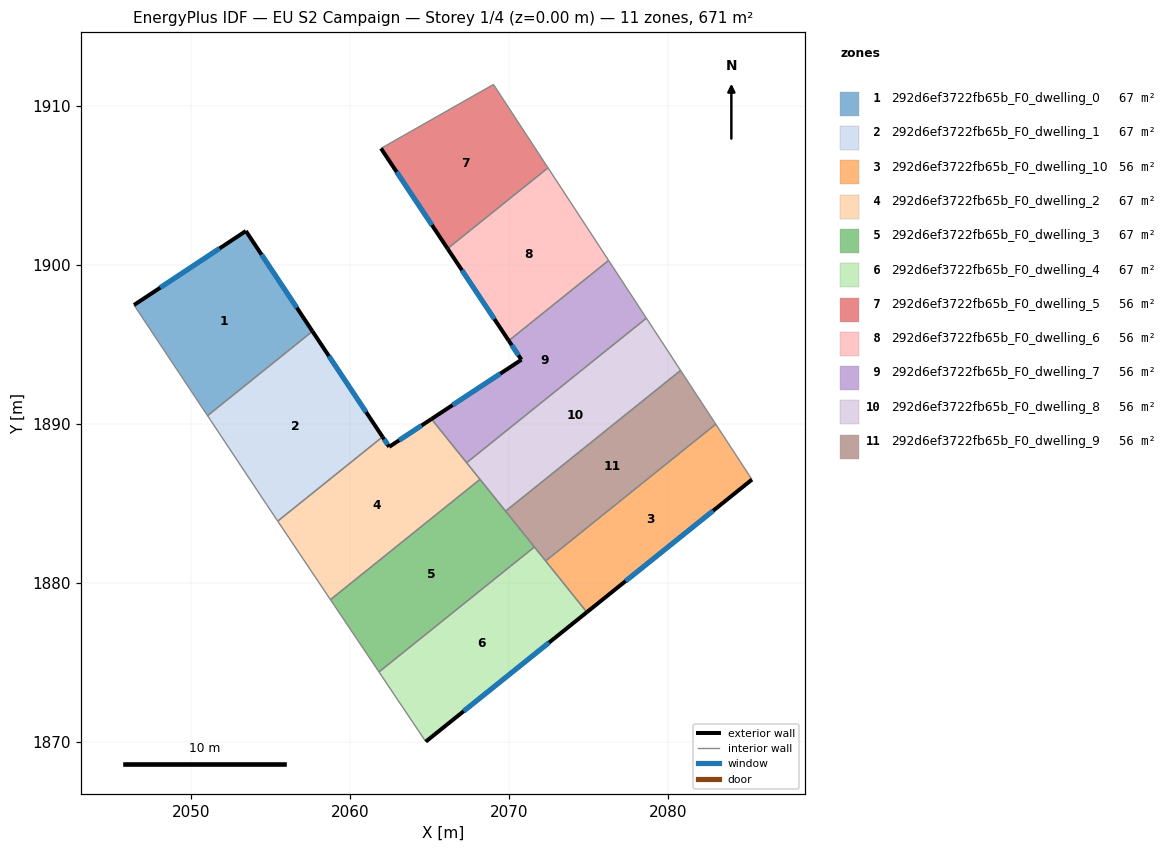
=== STOREY PLAN SPEC (per zone: floor XY polygon, exterior-wall plan segments, windows/doors) ===
zone 1: 292d6ef3722fb65b_F0_dwelling_0  (67.1 m²)
  floor: (2053.45, 1902.13) (2057.63, 1895.83) (2051.04, 1890.52) (2046.41, 1897.48)
  exterior wall: (2053.45, 1902.13) – (2046.41, 1897.48)  [8.4 m]
    window: (2051.80, 1901.04) – (2048.07, 1898.57)  [7.1 m²]
  exterior wall: (2057.63, 1895.83) – (2053.45, 1902.13)  [7.6 m]
    window: (2056.65, 1897.31) – (2054.43, 1900.65)  [6.4 m²]
  interior walls: 2
zone 2: 292d6ef3722fb65b_F0_dwelling_1  (67.1 m²)
  floor: (2057.63, 1895.83) (2062.04, 1889.19) (2055.45, 1883.89) (2054.74, 1884.95) (2051.04, 1890.52)
  exterior wall: (2062.04, 1889.19) – (2057.63, 1895.83)  [8.0 m]
    window: (2061.00, 1890.75) – (2058.67, 1894.27)  [6.7 m²]
  interior walls: 4
zone 3: 292d6ef3722fb65b_F0_dwelling_10  (55.9 m²)
  floor: (2082.98, 1889.99) (2085.26, 1886.51) (2074.88, 1878.17) (2072.29, 1881.39)
  exterior wall: (2074.88, 1878.17) – (2085.26, 1886.51)  [13.3 m]
    window: (2077.32, 1880.13) – (2082.82, 1884.55)  [11.2 m²]
  interior walls: 3
zone 4: 292d6ef3722fb65b_F0_dwelling_2  (67.1 m²)
  floor: (2065.11, 1890.31) (2068.16, 1886.52) (2058.76, 1878.96) (2055.45, 1883.89) (2062.04, 1889.19) (2062.46, 1888.56)
  exterior wall: (2062.46, 1888.56) – (2062.04, 1889.19)  [0.8 m]
    window: (2062.36, 1888.71) – (2062.14, 1889.04)  [0.6 m²]
  exterior wall: (2065.11, 1890.31) – (2062.46, 1888.56)  [3.2 m]
    window: (2064.49, 1889.90) – (2063.08, 1888.97)  [2.7 m²]
  interior walls: 5
zone 5: 292d6ef3722fb65b_F0_dwelling_3  (67.1 m²)
  floor: (2068.16, 1886.52) (2071.58, 1882.27) (2061.81, 1874.41) (2058.76, 1878.96)
  interior walls: 5
zone 6: 292d6ef3722fb65b_F0_dwelling_4  (67.1 m²)
  floor: (2071.58, 1882.27) (2074.88, 1878.17) (2064.75, 1870.04) (2061.81, 1874.41)
  exterior wall: (2064.75, 1870.04) – (2074.88, 1878.17)  [13.0 m]
    window: (2067.13, 1871.95) – (2072.50, 1876.26)  [11.0 m²]
  interior walls: 4
zone 7: 292d6ef3722fb65b_F0_dwelling_5  (55.9 m²)
  floor: (2069.01, 1911.34) (2072.44, 1906.10) (2066.12, 1901.02) (2061.94, 1907.32)
  exterior wall: (2061.94, 1907.32) – (2066.12, 1901.02)  [7.6 m]
    window: (2062.92, 1905.84) – (2065.14, 1902.50)  [6.4 m²]
  interior walls: 3
zone 8: 292d6ef3722fb65b_F0_dwelling_6  (55.9 m²)
  floor: (2072.44, 1906.10) (2076.25, 1900.28) (2069.97, 1895.24) (2066.12, 1901.02)
  exterior wall: (2066.12, 1901.02) – (2069.97, 1895.24)  [7.0 m]
    window: (2067.03, 1899.66) – (2069.07, 1896.59)  [5.9 m²]
  interior walls: 3
zone 9: 292d6ef3722fb65b_F0_dwelling_7  (55.9 m²)
  floor: (2076.25, 1900.28) (2078.62, 1896.65) (2067.32, 1887.57) (2065.11, 1890.31) (2070.77, 1894.04) (2069.97, 1895.24)
  exterior wall: (2070.77, 1894.04) – (2065.11, 1890.31)  [6.8 m]
    window: (2069.44, 1893.16) – (2066.44, 1891.19)  [5.7 m²]
  exterior wall: (2069.97, 1895.24) – (2070.77, 1894.04)  [1.4 m]
    window: (2070.16, 1894.95) – (2070.58, 1894.32)  [1.2 m²]
  interior walls: 4
zone 10: 292d6ef3722fb65b_F0_dwelling_8  (55.9 m²)
  floor: (2078.62, 1896.65) (2080.77, 1893.37) (2069.77, 1884.52) (2067.32, 1887.57)
  interior walls: 5
zone 11: 292d6ef3722fb65b_F0_dwelling_9  (55.9 m²)
  floor: (2080.77, 1893.37) (2082.98, 1889.99) (2072.29, 1881.39) (2069.77, 1884.52)
  interior walls: 5

=== DERIVED (storey summary) ===
Building: EU S2 Campaign
Storey: 1 of 4  (floor level z = 0.00 m)
Storey gross floor area: 671.0 m²
Zones on this storey: 11
  - 292d6ef3722fb65b_F0_dwelling_0: floor 67.1 m²; exterior wall 16.0 m (48.0 m²); 2 window(s) 13.5 m²; WWR 28.1%
  - 292d6ef3722fb65b_F0_dwelling_1: floor 67.1 m²; exterior wall 8.0 m (23.9 m²); 1 window(s) 6.7 m²; WWR 28.1%
  - 292d6ef3722fb65b_F0_dwelling_10: floor 55.9 m²; exterior wall 13.3 m (39.9 m²); 1 window(s) 11.2 m²; WWR 28.1%
  - 292d6ef3722fb65b_F0_dwelling_2: floor 67.1 m²; exterior wall 3.9 m (11.8 m²); 2 window(s) 3.3 m²; WWR 28.1%
  - 292d6ef3722fb65b_F0_dwelling_3: floor 67.1 m²
  - 292d6ef3722fb65b_F0_dwelling_4: floor 67.1 m²; exterior wall 13.0 m (39.0 m²); 1 window(s) 11.0 m²; WWR 28.1%
  - 292d6ef3722fb65b_F0_dwelling_5: floor 55.9 m²; exterior wall 7.6 m (22.7 m²); 1 window(s) 6.4 m²; WWR 28.1%
  - 292d6ef3722fb65b_F0_dwelling_6: floor 55.9 m²; exterior wall 7.0 m (20.9 m²); 1 window(s) 5.9 m²; WWR 28.1%
  - 292d6ef3722fb65b_F0_dwelling_7: floor 55.9 m²; exterior wall 8.2 m (24.6 m²); 2 window(s) 6.9 m²; WWR 28.1%
  - 292d6ef3722fb65b_F0_dwelling_8: floor 55.9 m²
  - 292d6ef3722fb65b_F0_dwelling_9: floor 55.9 m²
Zone adjacency (shared interzone walls):
  - 292d6ef3722fb65b_F0_dwelling_0 ↔ 292d6ef3722fb65b_F0_dwelling_1
  - 292d6ef3722fb65b_F0_dwelling_1 ↔ 292d6ef3722fb65b_F0_dwelling_2
  - 292d6ef3722fb65b_F0_dwelling_10 ↔ 292d6ef3722fb65b_F0_dwelling_4
  - 292d6ef3722fb65b_F0_dwelling_10 ↔ 292d6ef3722fb65b_F0_dwelling_9
  - 292d6ef3722fb65b_F0_dwelling_2 ↔ 292d6ef3722fb65b_F0_dwelling_3
  - 292d6ef3722fb65b_F0_dwelling_2 ↔ 292d6ef3722fb65b_F0_dwelling_7
  - 292d6ef3722fb65b_F0_dwelling_2 ↔ 292d6ef3722fb65b_F0_dwelling_8
  - 292d6ef3722fb65b_F0_dwelling_3 ↔ 292d6ef3722fb65b_F0_dwelling_4
  - 292d6ef3722fb65b_F0_dwelling_3 ↔ 292d6ef3722fb65b_F0_dwelling_8
  - 292d6ef3722fb65b_F0_dwelling_3 ↔ 292d6ef3722fb65b_F0_dwelling_9
  - 292d6ef3722fb65b_F0_dwelling_4 ↔ 292d6ef3722fb65b_F0_dwelling_9
  - 292d6ef3722fb65b_F0_dwelling_5 ↔ 292d6ef3722fb65b_F0_dwelling_6
  - 292d6ef3722fb65b_F0_dwelling_6 ↔ 292d6ef3722fb65b_F0_dwelling_7
  - 292d6ef3722fb65b_F0_dwelling_7 ↔ 292d6ef3722fb65b_F0_dwelling_8
  - 292d6ef3722fb65b_F0_dwelling_8 ↔ 292d6ef3722fb65b_F0_dwelling_9